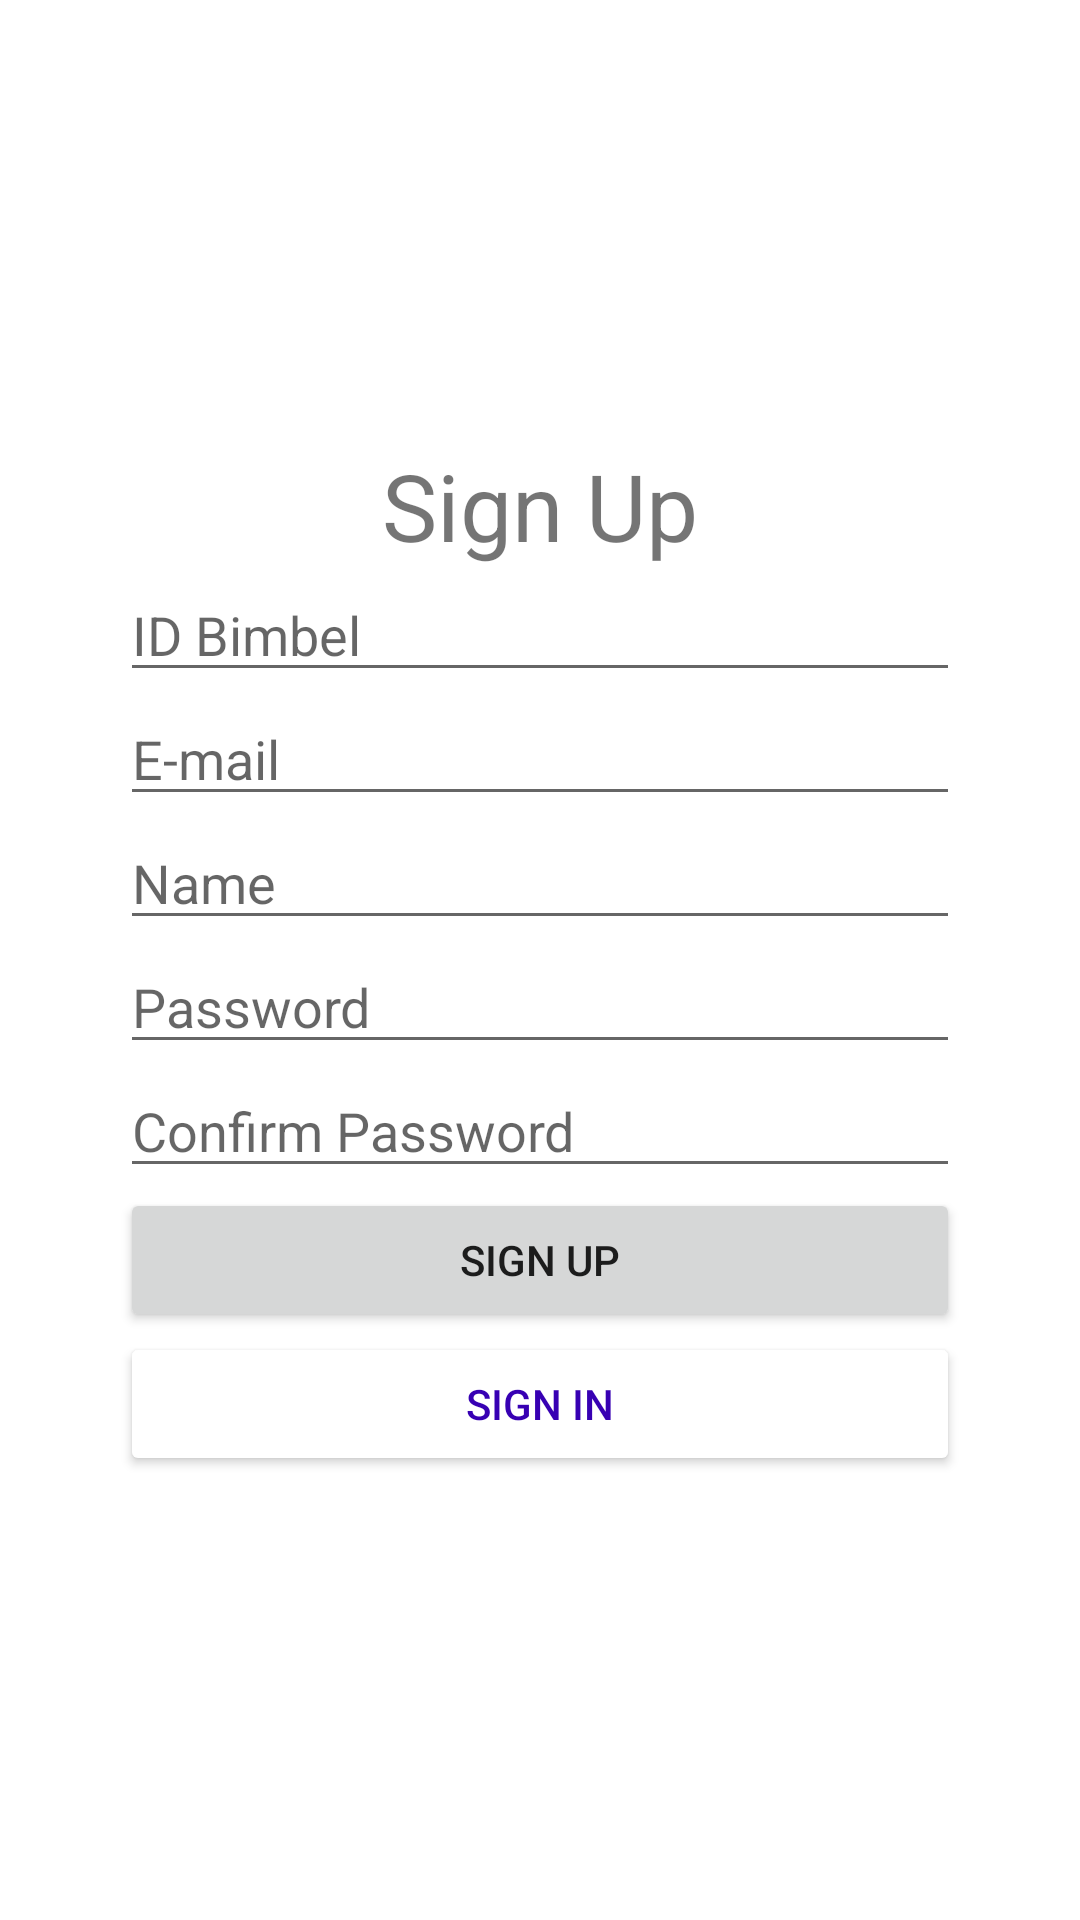

Android layout source for this screen:
<!-- AndroidManifest.xml: application theme Theme.AplikasiFinal -->
<!-- res/layout/activity_register.xml -->
<?xml version="1.0" encoding="utf-8"?>
<LinearLayout xmlns:android="http://schemas.android.com/apk/res/android"
    xmlns:app="http://schemas.android.com/apk/res-auto"
    xmlns:tools="http://schemas.android.com/tools"
    android:id="@+id/main"
    android:layout_width="match_parent"
    android:layout_height="match_parent"
    android:orientation="horizontal"
    android:padding="40dp"
    tools:context=".LoginActivity">

    <LinearLayout
        android:layout_gravity="center"
        android:orientation="vertical"
        android:layout_width="match_parent"
        android:layout_height="wrap_content">

        <TextView
            android:textAlignment="center"
            android:layout_width="wrap_content"
            android:layout_height="wrap_content"
            android:layout_gravity="center"
            android:text="Sign Up"
            android:textSize="15pt"
            />

        <EditText
            android:id="@+id/registerIDbimbel"
            android:inputType="text"
            android:hint="ID Bimbel"
            android:layout_width="match_parent"
            android:layout_height="wrap_content"
            />

        <EditText
            android:id="@+id/registerEmail"
            android:inputType="textEmailAddress"
            android:hint="E-mail"
            android:layout_width="match_parent"
            android:layout_height="wrap_content"
            />

        <EditText
            android:id="@+id/registerName"
            android:inputType="text"
            android:hint="Name"
            android:layout_width="match_parent"
            android:layout_height="wrap_content"
            />

        <EditText
            android:id="@+id/registerPassword"
            android:inputType="textPassword"
            android:hint="Password"
            android:layout_width="match_parent"
            android:layout_height="wrap_content"
            />

        <EditText
            android:id="@+id/registerconfirmPassword"
            android:inputType="textPassword"
            android:hint="Confirm Password"
            android:layout_width="match_parent"
            android:layout_height="wrap_content"
            />

        <Button
            android:id="@+id/registerButton"
            android:layout_width="match_parent"
            android:layout_height="wrap_content"
            android:text="SIGN UP"
            />

        <Button
            android:id="@+id/tologinactivityButton"
            android:layout_width="match_parent"
            android:layout_height="wrap_content"
            android:backgroundTint="@color/white"
            android:textColor="@color/purple_700"
            android:text="SIGN IN"
            />
    </LinearLayout>

</LinearLayout>
<!-- resources referenced by this layout -->
<resources>
  <style name="Theme.AplikasiFinal" parent="Theme.MaterialComponents.DayNight.NoActionBar">
          
          <item name="colorPrimary">@color/purple_500</item>
          <item name="colorPrimaryVariant">@color/purple_700</item>
          <item name="colorOnPrimary">@color/white</item>
          
          <item name="colorSecondary">@color/teal_200</item>
          <item name="colorSecondaryVariant">@color/teal_700</item>
          <item name="colorOnSecondary">@color/black</item>
          
          <item name="android:statusBarColor">?attr/colorPrimaryVariant</item>
          
      </style>
  <!-- not gathered from this repository: default colours our renderer supplied (Android Studio template values) -->
  <color name="purple_500">#FF6200EE</color>
  <color name="purple_700">#FF3700B3</color>
  <color name="teal_200">#FF03DAC5</color>
  <color name="teal_700">#FF018786</color>
  <color name="black">#FF000000</color>
  <color name="white">#FFFFFFFF</color>
</resources>
